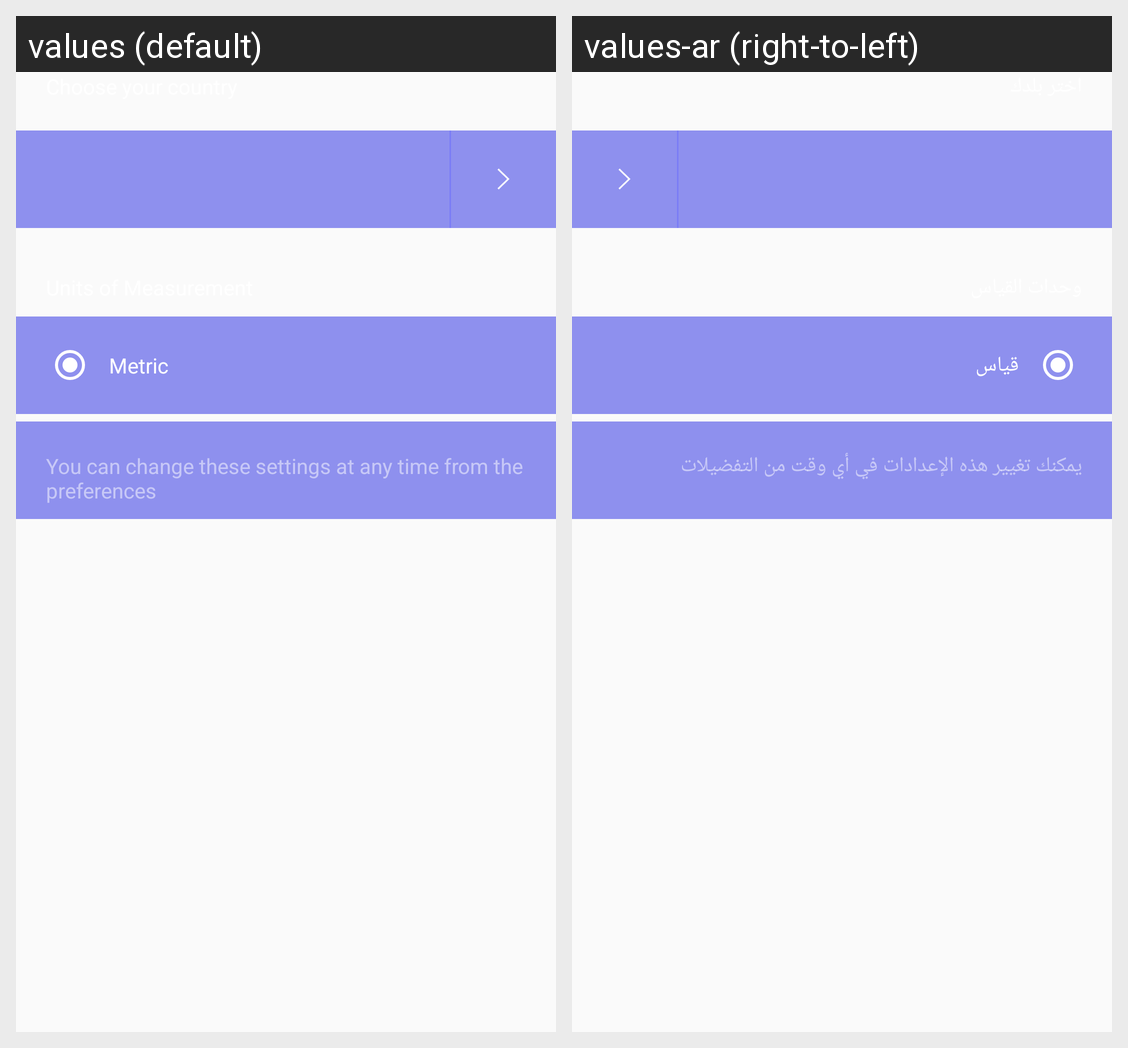

Translations of the strings shown on this Android screen, per locale in the grid:
Android screen res/layout/fragment_setup_profile_1.xml rendered under 2 locales, left to right: values (default), values-ar (right-to-left). Device: Nexus 5 (rendered at 1080×1920; each locale shown at half size, 540×960, under a caption strip naming it); theme AppTheme.
Strings drawn on this screen, with the default value and each locale's value (text and hints the layout hard-codes, and strings that could not be matched under every locale, appear in the picture but are not listed):

measurement_unit_metric
  values: Metric
  values-ar: قياس

you_can_change_this_setting_hint
  values: You can change these settings at any time from the preferences
  values-ar: يمكنك تغيير هذه الإعدادات في أي وقت من التفضيلات
